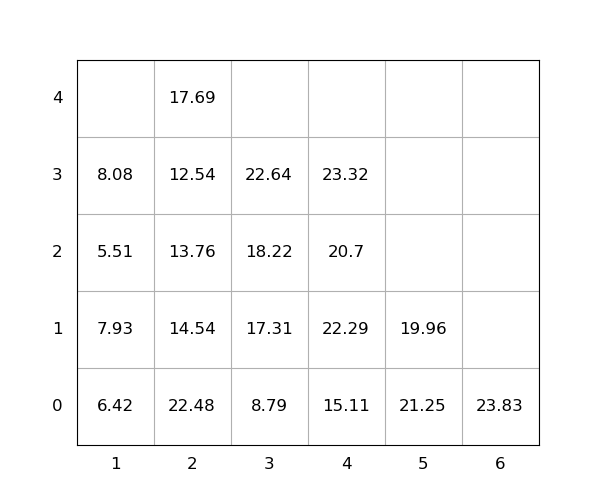

The file beside this chart, header and first rows:
idx, loc_x, loc_y, loc_z, weight, seq, emerg, reloc, size(ft)
1, 2, 0, 0, 22.48, 0, 0, 1.0, 20
2, 4, 0, 0, 15.11, 0, 0, 0, 20
3, 3, 0, 0, 8.79, 0, 0, 0, 20
4, 3, 0, 1, 17.31, 0, 0, 1.0, 20
5, 4, 0, 1, 22.29, 0, 0, 1.0, 20
6, 1, 0, 0, 6.42, 1, 0, 1.0, 20
7, 3, 0, 2, 18.22, 2, 0, 1.0, 20
8, 2, 0, 1, 14.54, 3, 0, 1, 20
9, 2, 0, 2, 13.76, 4, 0, 1.0, 20
10, 5, 0, 0, 21.25, 5, 0, 1.0, 20
11, 4, 0, 2, 20.7, 6, 0, 1, 20
12, 2, 0, 3, 12.54, 7, 0, 1.0, 20
13, 2, 0, 4, 17.69, 8, 0, 1, 20
14, 5, 0, 1, 19.96, 9, 0, 1, 20
15, 1, 0, 1, 7.93, 10, 0, 1.0, 20
16, 1, 0, 2, 5.51, 11, 0, 1.0, 20
17, 6, 0, 0, 23.83, 12, 0, 1.0, 20
18, 3, 0, 3, 22.64, 13, 0, 1.0, 20
19, 4, 0, 3, 23.32, 14, 0, 1.0, 20
20, 1, 0, 3, 8.08, 15, 0, 1.0, 20
